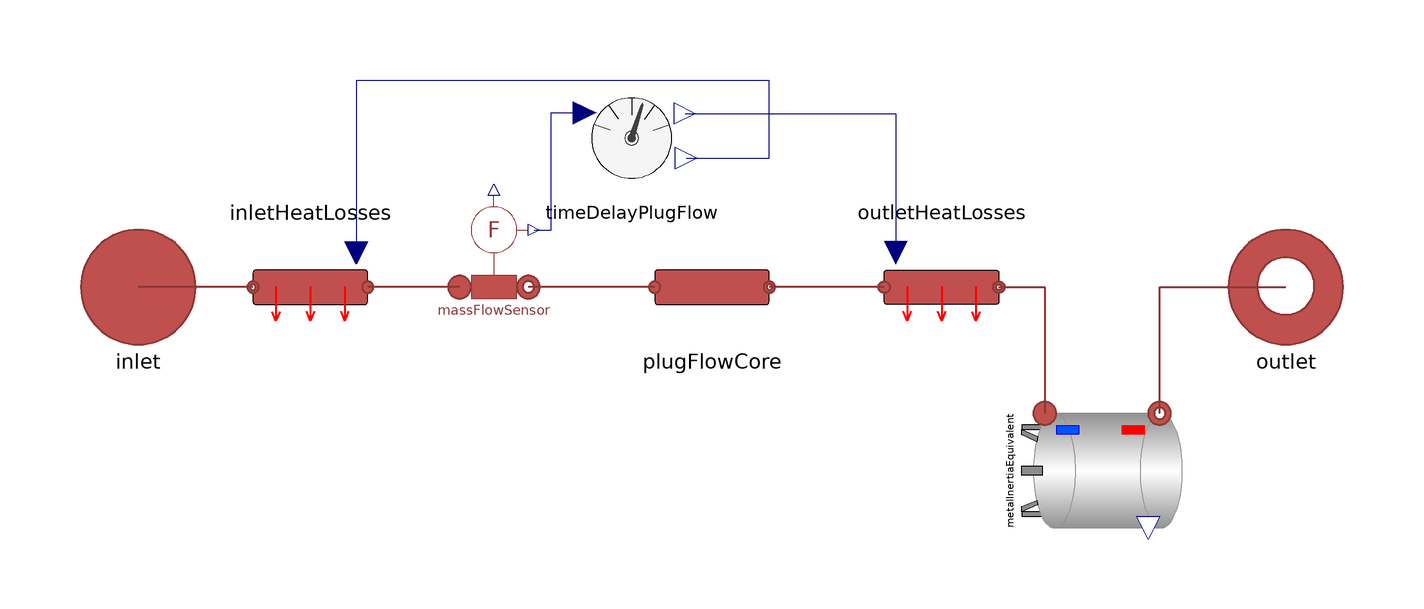

The component connection diagram of the Modelica model below, drawn from its own Placement and Line annotations.

model pipePF "Model of 1D fluid transport in a circular rigid pipe. Plug Flow (PF) representation inspired by building plug flow model/ Trnsys 31-Type model."
  extends DistrictHeatingNetwork.Interfaces.PartialHorizontalTwoPort;
  extends DistrictHeatingNetwork.Icons.Water.Pipe;
  import Modelica.Units.SI;
  import MultiEnergySystem.DistrictHeatingNetwork.Media.{cp,rho0};
  // Flow initial parameters
  parameter SI.MassFlowRate m_flow_nominal = 1 "Nominal mass flow";
  parameter SI.MassFlowRate m_flow_start = 1 "Starting mass flow";
  parameter SI.MassFlowRate m_flow_small = 0.01 "Minimum mass flow rate for regularization";
  parameter SI.PerUnit cf = 0.004 "Constant Fanning factor";
  // Pressure initial parameteers
  parameter SI.Pressure pin_start "Starting initial pressure";
  // Parameter
  parameter SI.Length L "Length";
  parameter SI.Length D "Internal diameter";
  parameter SI.Length H = 0 "Hight, positive if outlet is higher than inlet. = 0 ports at same hight";
  parameter SI.Length tIns = 0.15 "Insulation thickness";
  parameter SI.ThermalConductivity lambdaIns = 0.04 "Thermal conductivity of the insulant material";
  // Metal Parameter
  parameter Boolean thermalInertia = true "= true account for metal thermal inertia";
  parameter SI.Length t = 0.003 "Metal tube thickness";
  //parameter Real rhomcm(unit = "J/(m3.K)") "Metal heat capacity per unit volume [J/m^3.K]; steel = 3.12e6";
  parameter SI.Density rhom = 7850 "Metal density [kg/m^3], for steel = 7850";
  parameter SI.ThermalConductivity lambdam = 45 "Thermal conductivity; steel = 45";
  parameter SI.Temperature T_ext = 298.15 "External temperature";
  parameter SI.Temperature T_start = 273.15 + 70 "Temperature start value";
  parameter SI.Temperature T_start_m = 273.15 + 70 "Metal temperature start value";
  parameter Types.Density rho_start = 985 "Nominal density";
  parameter Types.SpecificHeatCapacity cp_start = 985 "Nominal specific heat capacity";
  // Final
  final parameter Modelica.Units.SI.Area A = Modelica.Constants.pi*D^2/4;
  final parameter SI.Velocity u_nom = m_flow_nominal/(rho_start*A);
  parameter SI.SpecificHeatCapacity cpm;
  final parameter SI.Volume V_equivalent = Modelica.Constants.pi*((D/2 + t)^2 - (D/2)^2)*L*cpm*rhom/(cp_start*rho_start) "Volume of water equivalent to the metal";
  final parameter SI.Length h_equivalent = V_equivalent/(Modelica.Constants.pi*1) "Consider a diameter of 2, compute hight";
  MultiEnergySystem.DistrictHeatingNetwork.Components.Pipes.BaseClass.DirectionalHeatLossPlugFlow outletHeatLosses(m_flow_start = m_flow_start, pin_start = pin_start, Di = D, L = L, T_ext = T_ext, T_start = T_start, tIns = tIns, t = t, h = H, lambdaIns = lambdaIns, lambdam = lambdam, m_flow_nominal = m_flow_nominal, rhom = rhom) annotation (
    Placement(transformation(origin = {40, 0}, extent = {{-10, 10}, {10, -10}})));
  MultiEnergySystem.DistrictHeatingNetwork.Components.Pipes.BaseClass.PlugFlowCore plugFlowCore(m_flow_start = m_flow_start, pin_start = pin_start, Di = D, L = L, T_ext = T_ext, T_start = T_start, cf = cf, tIns = tIns, t = t, h = H, lambdaIns = lambdaIns, lambdam = lambdam, m_flow_small = m_flow_small, rhom = rhom, u_nom = u_nom) annotation (
    Placement(transformation(extent = {{-10, -10}, {10, 10}})));
  MultiEnergySystem.DistrictHeatingNetwork.Components.Pipes.BaseClass.DirectionalHeatLossPlugFlow inletHeatLosses(m_flow_start = m_flow_start, pout_start = pin_start, Di = D, L = L, T_ext = T_ext, T_start = T_start, tIns = tIns, t = t, h = H, lambdaIns = lambdaIns, lambdam = lambdam, m_flow_nominal = m_flow_nominal, rhom = rhom) annotation (
    Placement(transformation(origin = {-70, 0}, extent = {{-10, -10}, {10, 10}}, rotation = 180)));
  MultiEnergySystem.DistrictHeatingNetwork.Sensors.IdealMassFlowSensor massFlowSensor annotation (
    Placement(transformation(origin = {-38, 4}, extent = {{-10, -10}, {10, 10}})));
  MultiEnergySystem.DistrictHeatingNetwork.Components.Pipes.BaseClass.TimeDelayPlugFlow timeDelayPlugFlow(D = D, L = L, m_flow_nominal = m_flow_nominal, m_flow_start = m_flow_start) annotation (
    Placement(transformation(origin = {-14, 26}, extent = {{-10, -10}, {10, 10}})));
  MultiEnergySystem.DistrictHeatingNetwork.Components.Storage.LumpedStorageConstantMass metalInertiaEquivalent(D = 2, T_ext = T_ext, T_start = T_start_m, H = h_equivalent) annotation (
    Placement(transformation(origin={68,-32},    extent={{-10,-14},{10,14}},  rotation = -90)));
equation
  connect(massFlowSensor.m_flow, timeDelayPlugFlow.m_flow) annotation (
    Line(points={{-31,10},{-28,10},{-28,30.4},{-22.2,30.4}},    color = {0, 0, 127}));
  connect(timeDelayPlugFlow.tau, outletHeatLosses.tau) annotation (
    Line(points={{-4.7,30.3},{32,30.3},{32,6}},  color = {0, 0, 127}));
  connect(timeDelayPlugFlow.tau_rev, inletHeatLosses.tau) annotation (
    Line(points={{-4.5,22.5},{10,22.5},{10,36},{-62,36},{-62,6}},      color = {0, 0, 127}));

  connect(inletHeatLosses.outlet, inlet) annotation (Line(
      points={{-80,7.21645e-16},{-90,7.21645e-16},{-90,0},{-100,0}},
      color={140,56,54},
      thickness=0.5));
  connect(outletHeatLosses.outlet, metalInertiaEquivalent.inlet) annotation (Line(
      points={{50,0},{58,0},{58,-22}},
      color={140,56,54},
      thickness=0.5));
  connect(metalInertiaEquivalent.outlet, outlet) annotation (Line(
      points={{78,-22},{78,0},{100,0}},
      color={140,56,54},
      thickness=0.5));
  connect(outletHeatLosses.inlet, plugFlowCore.outlet) annotation (Line(
      points={{30,0},{10,0}},
      color={140,56,54},
      thickness=0.5));
  connect(plugFlowCore.inlet, massFlowSensor.outlet) annotation (Line(
      points={{-10,0},{-32,0}},
      color={140,56,54},
      thickness=0.5));
  connect(massFlowSensor.inlet, inletHeatLosses.inlet) annotation (Line(
      points={{-44,0},{-52,0},{-52,-1.72085e-15},{-60,-1.72085e-15}},
      color={140,56,54},
      thickness=0.5));
  annotation (
    Diagram(coordinateSystem(extent = {{-100, -100}, {100, 100}})),
    Icon(coordinateSystem(extent = {{-100, -100}, {100, 100}})));
end pipePF;